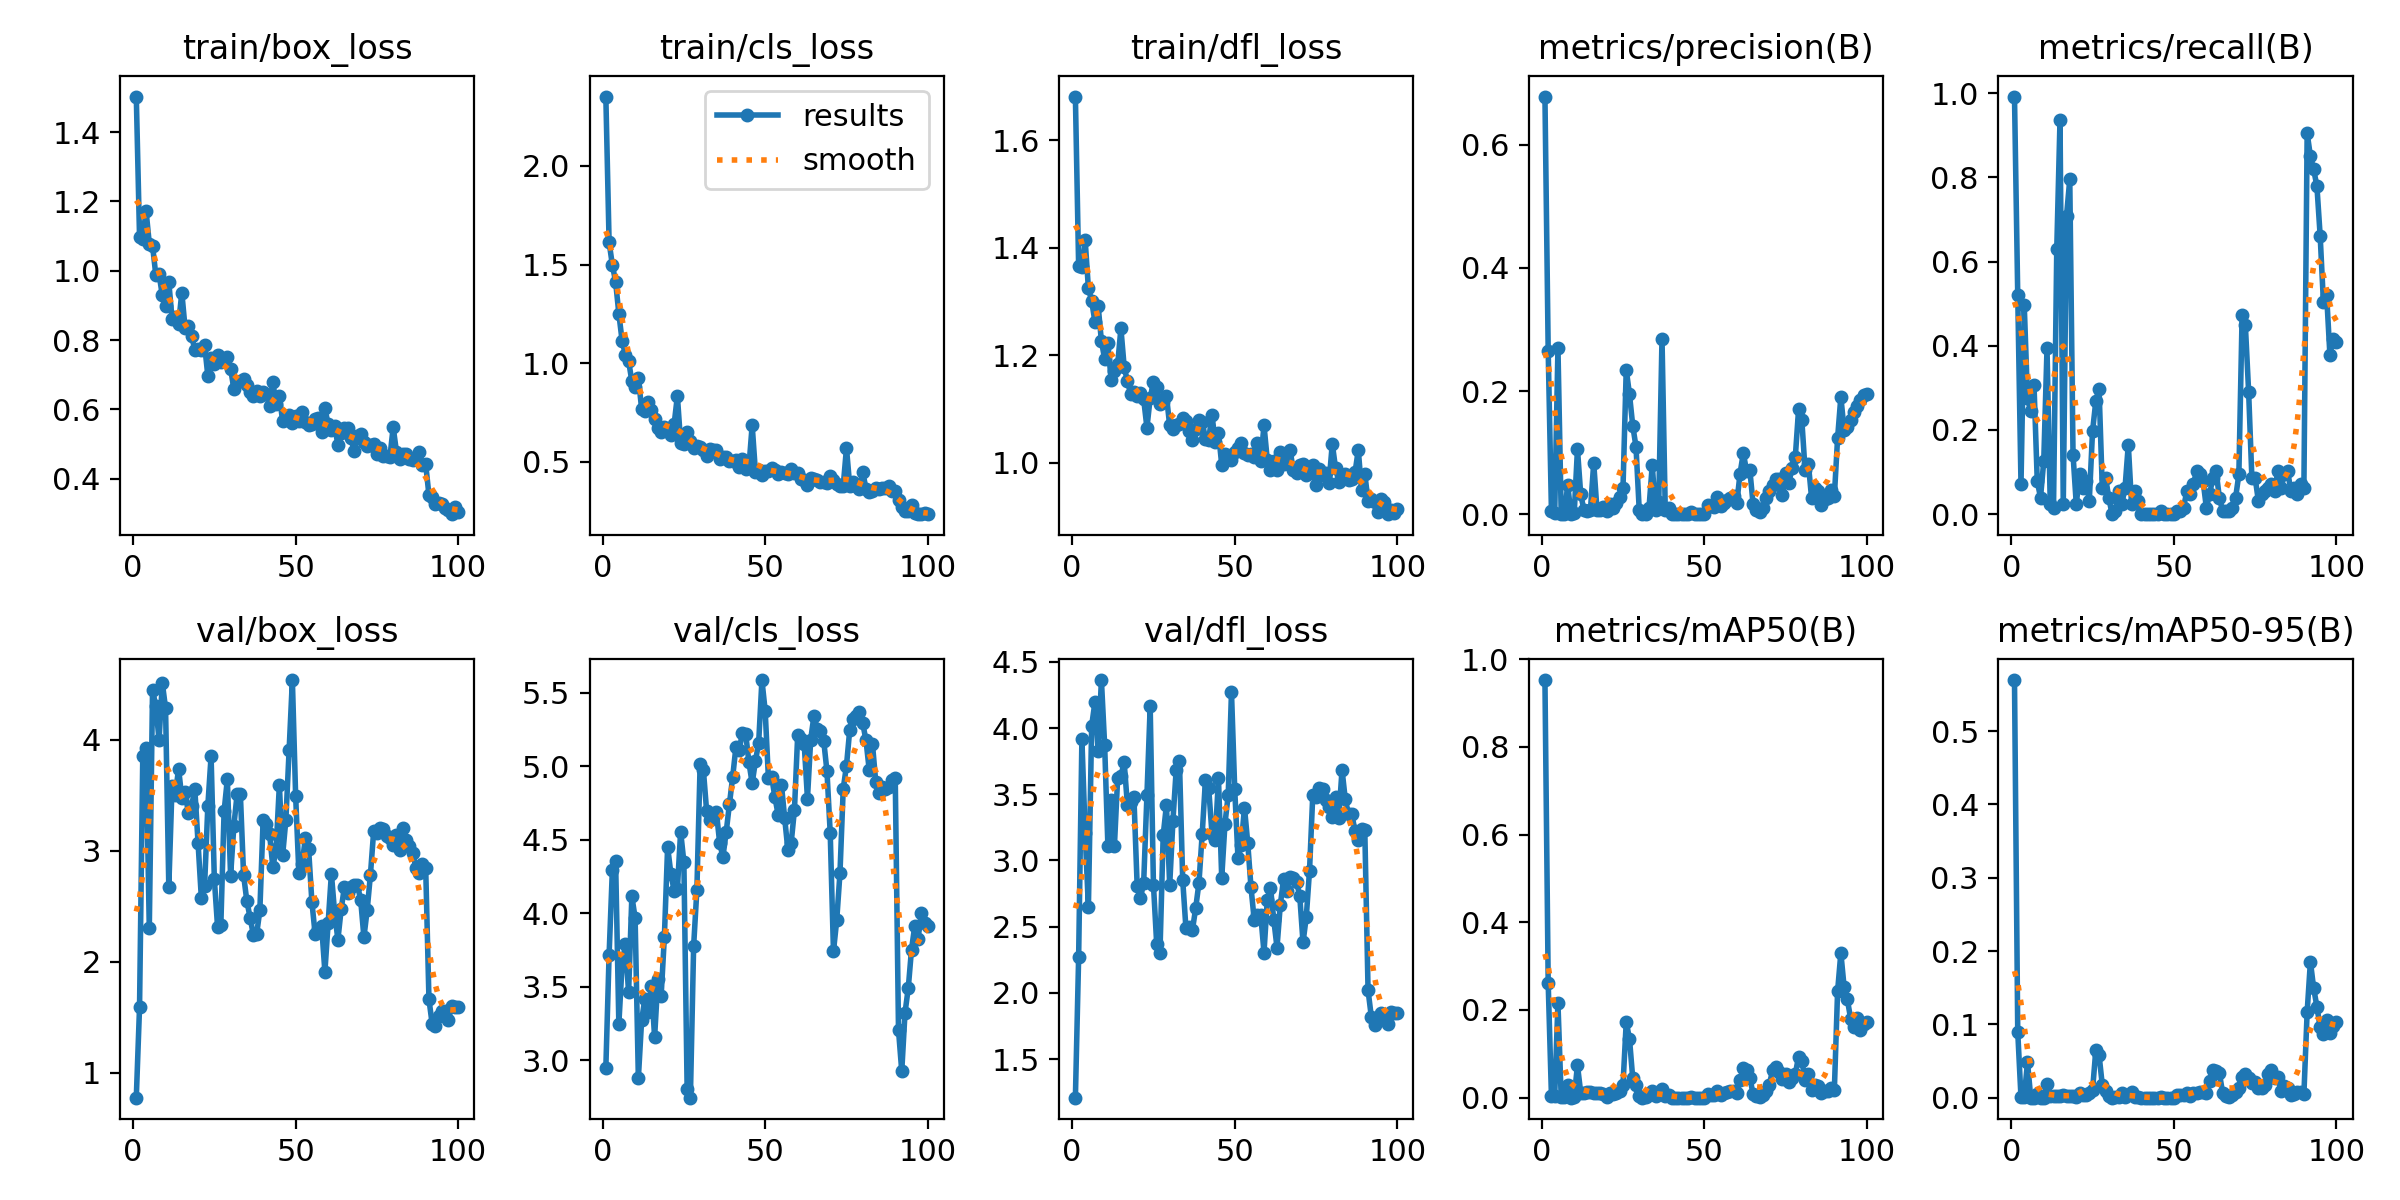

Source data for this figure (header and first rows):
epoch, time, train/box_loss, train/cls_loss, train/dfl_loss, metrics/precision(B), metrics/recall(B), metrics/mAP50(B), metrics/mAP50-95(B), val/box_loss, val/cls_loss, val/dfl_loss, lr/pg0, lr/pg1, lr/pg2
1, 119.8, 1.502, 2.352, 1.681, 0.6781, 0.9921, 0.9525, 0.5697, 0.7759, 2.947, 1.208, 0.00062, 0.00062, 0.00062
2, 237.8, 1.098, 1.614, 1.366, 0.2655, 0.5197, 0.2611, 0.08966, 1.59, 3.716, 2.271, 0.001248, 0.001248, 0.001248
3, 352.9, 1.093, 1.498, 1.364, 0.00467, 0.07087, 0.00372, 0.00051, 3.854, 4.291, 3.915, 0.001862, 0.001862, 0.001862
4, 468.2, 1.173, 1.413, 1.415, 0.00182, 0.4961, 0.00475, 0.00072, 3.921, 4.359, 3.208, 0.001941, 0.001941, 0.001941
5, 584.1, 1.078, 1.251, 1.325, 0.2697, 0.2756, 0.2153, 0.04832, 2.3, 3.245, 2.645, 0.001921, 0.001921, 0.001921
6, 699.6, 1.072, 1.113, 1.302, 0.001, 0.2441, 0.00077, 9e-05, 4.449, 3.65, 4.017, 0.001901, 0.001901, 0.001901
7, 815, 0.9882, 1.043, 1.263, 0.00105, 0.3071, 0.0008, 0.00013, 4.299, 3.789, 4.194, 0.001881, 0.001881, 0.001881
8, 930.1, 0.9899, 1.011, 1.292, 0.04713, 0.07874, 0.02857, 0.00519, 3.998, 3.462, 3.828, 0.001861, 0.001861, 0.001861
9, 1046, 0.9295, 0.9077, 1.227, 0.00013, 0.03937, 7e-05, 1e-05, 4.51, 4.116, 4.363, 0.001842, 0.001842, 0.001842
10, 1160, 0.8979, 0.8804, 1.193, 0.00133, 0.126, 0.00079, 0.00013, 4.282, 3.969, 3.87, 0.001822, 0.001822, 0.001822
11, 1275, 0.9674, 0.9252, 1.223, 0.1057, 0.3937, 0.07406, 0.01811, 2.674, 2.877, 3.106, 0.001802, 0.001802, 0.001802
12, 1391, 0.8608, 0.7685, 1.154, 0.03231, 0.02362, 0.01132, 0.00188, 3.586, 3.27, 3.459, 0.001782, 0.001782, 0.001782
13, 1506, 0.8674, 0.7589, 1.17, 0.00666, 0.01575, 0.01013, 0.00172, 3.498, 3.417, 3.109, 0.001762, 0.001762, 0.001762
14, 1621, 0.846, 0.8038, 1.183, 0.00494, 0.6299, 0.01227, 0.00164, 3.738, 3.326, 3.626, 0.001743, 0.001743, 0.001743
15, 1738, 0.9371, 0.7608, 1.25, 0.00756, 0.937, 0.01197, 0.00168, 3.477, 3.507, 3.637, 0.001723, 0.001723, 0.001723
16, 1854, 0.8358, 0.7177, 1.179, 0.08317, 0.02362, 0.0106, 0.00303, 3.527, 3.156, 3.742, 0.001703, 0.001703, 0.001703
17, 1969, 0.8404, 0.6722, 1.151, 0.00741, 0.7087, 0.01, 0.00179, 3.341, 3.55, 3.418, 0.001683, 0.001683, 0.001683
18, 2084, 0.8117, 0.6485, 1.129, 0.00716, 0.7953, 0.00991, 0.00187, 3.402, 3.435, 3.439, 0.001663, 0.001663, 0.001663
19, 2200, 0.7726, 0.6759, 1.132, 0.01189, 0.1417, 0.00725, 0.0018, 3.551, 3.838, 3.476, 0.001644, 0.001644, 0.001644
20, 2317, 0.7744, 0.6555, 1.125, 0.0051, 0.02362, 0.00266, 0.0008, 3.067, 4.452, 2.805, 0.001624, 0.001624, 0.001624
21, 2433, 0.7726, 0.6364, 1.13, 0.01695, 0.09449, 0.01027, 0.00578, 2.576, 4.27, 2.714, 0.001604, 0.001604, 0.001604
22, 2550, 0.7863, 0.6899, 1.118, 0.0102, 0.06299, 0.00835, 0.00368, 2.681, 4.153, 2.833, 0.001584, 0.001584, 0.001584
23, 2668, 0.6972, 0.8332, 1.066, 0.01852, 0.07874, 0.01134, 0.00358, 3.402, 4.166, 3.492, 0.001564, 0.001564, 0.001564
24, 2784, 0.7486, 0.5962, 1.121, 0.02857, 0.0315, 0.01514, 0.00629, 3.85, 4.556, 4.163, 0.001545, 0.001545, 0.001545
25, 2902, 0.7306, 0.5916, 1.151, 0.04181, 0.1968, 0.02879, 0.00979, 2.746, 4.348, 2.818, 0.001525, 0.001525, 0.001525
26, 3019, 0.7574, 0.6492, 1.141, 0.2348, 0.2677, 0.1722, 0.06463, 2.311, 2.803, 2.371, 0.001505, 0.001505, 0.001505
27, 3135, 0.7382, 0.6023, 1.109, 0.1945, 0.2985, 0.1344, 0.05862, 2.328, 2.744, 2.302, 0.001485, 0.001485, 0.001485
28, 3252, 0.7431, 0.5704, 1.114, 0.1437, 0.06299, 0.04416, 0.01738, 3.353, 3.777, 3.19, 0.001465, 0.001465, 0.001465
29, 3369, 0.7504, 0.5784, 1.125, 0.1096, 0.08661, 0.02857, 0.00843, 3.643, 4.16, 3.419, 0.001446, 0.001446, 0.001446
30, 3486, 0.7179, 0.5766, 1.07, 0.0062, 0.03937, 0.0034, 0.00173, 2.773, 5.017, 2.814, 0.001426, 0.001426, 0.001426
31, 3604, 0.6596, 0.5611, 1.063, 0, 0, 0, 0, 3.22, 4.975, 3.302, 0.001406, 0.001406, 0.001406
32, 3718, 0.6779, 0.5311, 1.071, 0.00099, 0.00787, 0.00066, 0.00026, 3.508, 4.694, 3.686, 0.001386, 0.001386, 0.001386
33, 3835, 0.6832, 0.565, 1.072, 0.00987, 0.05512, 0.00681, 0.00157, 3.512, 4.635, 3.749, 0.001366, 0.001366, 0.001366
34, 3953, 0.6867, 0.5583, 1.083, 0.07972, 0.02362, 0.01509, 0.00643, 2.779, 4.648, 2.852, 0.001347, 0.001347, 0.001347
35, 4069, 0.6692, 0.5607, 1.078, 0.006, 0.06299, 0.00343, 0.00111, 2.546, 4.688, 2.487, 0.001327, 0.001327, 0.001327
36, 4187, 0.6496, 0.5121, 1.059, 0.01946, 0.1653, 0.0131, 0.00433, 2.398, 4.48, 2.498, 0.001307, 0.001307, 0.001307
37, 4305, 0.6385, 0.5224, 1.042, 0.2852, 0.02362, 0.01939, 0.0077, 2.242, 4.383, 2.476, 0.001287, 0.001287, 0.001287
38, 4422, 0.6523, 0.5211, 1.063, 0.00684, 0.05512, 0.00379, 0.00107, 2.247, 4.551, 2.641, 0.001267, 0.001267, 0.001267
39, 4540, 0.639, 0.5011, 1.08, 0.00998, 0.0315, 0.00515, 0.00128, 2.461, 4.742, 2.832, 0.001248, 0.001248, 0.001248
40, 4657, 0.6511, 0.5054, 1.076, 0, 0, 0, 0, 3.272, 4.927, 3.202, 0.001228, 0.001228, 0.001228
41, 4775, 0.6452, 0.5099, 1.045, 0, 0, 0, 0, 3.237, 5.132, 3.609, 0.001208, 0.001208, 0.001208
42, 4893, 0.6104, 0.471, 1.043, 0, 0, 0, 0, 3.145, 5.111, 3.545, 0.001188, 0.001188, 0.001188
43, 5011, 0.6787, 0.5145, 1.09, 0, 0, 0, 0, 2.85, 5.228, 3.203, 0.001168, 0.001168, 0.001168
44, 5129, 0.6158, 0.4605, 1.038, 0, 0, 0, 0, 3.017, 5.223, 3.158, 0.001149, 0.001149, 0.001149
45, 5247, 0.6398, 0.4738, 1.056, 0, 0, 0, 0, 3.589, 5.028, 3.622, 0.001129, 0.001129, 0.001129
46, 5364, 0.5664, 0.685, 0.9967, 0.0031, 0.00787, 0.00162, 0.00049, 2.957, 4.885, 2.868, 0.001109, 0.001109, 0.001109
47, 5481, 0.5734, 0.4485, 1.016, 0, 0, 0, 0, 3.276, 5.035, 3.278, 0.001089, 0.001089, 0.001089
48, 5597, 0.5837, 0.4573, 1.012, 0, 0, 0, 0, 3.907, 5.162, 3.496, 0.001069, 0.001069, 0.001069
49, 5715, 0.5602, 0.4325, 1.006, 0, 0, 0, 0, 4.536, 5.588, 4.272, 0.00105, 0.00105, 0.00105
50, 5834, 0.5799, 0.4502, 1.021, 0, 0, 0, 0, 3.495, 5.378, 3.537, 0.00103, 0.00103, 0.00103
51, 5953, 0.5678, 0.4524, 1.028, 0.01493, 0.00787, 0.00756, 0.00378, 2.8, 4.918, 3.018, 0.00101, 0.00101, 0.00101
52, 6071, 0.5928, 0.4678, 1.037, 0.01266, 0.00787, 0.00649, 0.00389, 2.877, 4.926, 3.119, 0.0009902, 0.0009902, 0.0009902
53, 6190, 0.565, 0.459, 1.018, 0.01143, 0.01575, 0.00606, 0.00334, 3.116, 4.79, 3.399, 0.0009704, 0.0009704, 0.0009704
54, 6308, 0.5554, 0.436, 1.016, 0.02869, 0.05512, 0.01575, 0.00629, 3.011, 4.669, 3.133, 0.0009506, 0.0009506, 0.0009506
55, 6426, 0.5585, 0.4479, 1.016, 0.0125, 0.04724, 0.00699, 0.00285, 2.539, 4.875, 2.798, 0.0009308, 0.0009308, 0.0009308
56, 6544, 0.5719, 0.4412, 1.012, 0.01848, 0.07087, 0.01022, 0.00611, 2.248, 4.647, 2.55, 0.000911, 0.000911, 0.000911
57, 6663, 0.5746, 0.4377, 1.036, 0.02241, 0.1024, 0.01322, 0.00664, 2.298, 4.427, 2.589, 0.0008912, 0.0008912, 0.0008912
58, 6782, 0.534, 0.463, 1.003, 0.02592, 0.09449, 0.01529, 0.00763, 2.32, 4.481, 2.589, 0.0008714, 0.0008714, 0.0008714
59, 6901, 0.6042, 0.4404, 1.07, 0.02915, 0.07874, 0.01581, 0.00773, 1.909, 4.703, 2.305, 0.0008516, 0.0008516, 0.0008516
60, 7020, 0.5567, 0.4405, 1.006, 0.01818, 0.01575, 0.00973, 0.00584, 2.348, 5.214, 2.699, 0.0008318, 0.0008318, 0.0008318
... 40 more rows
